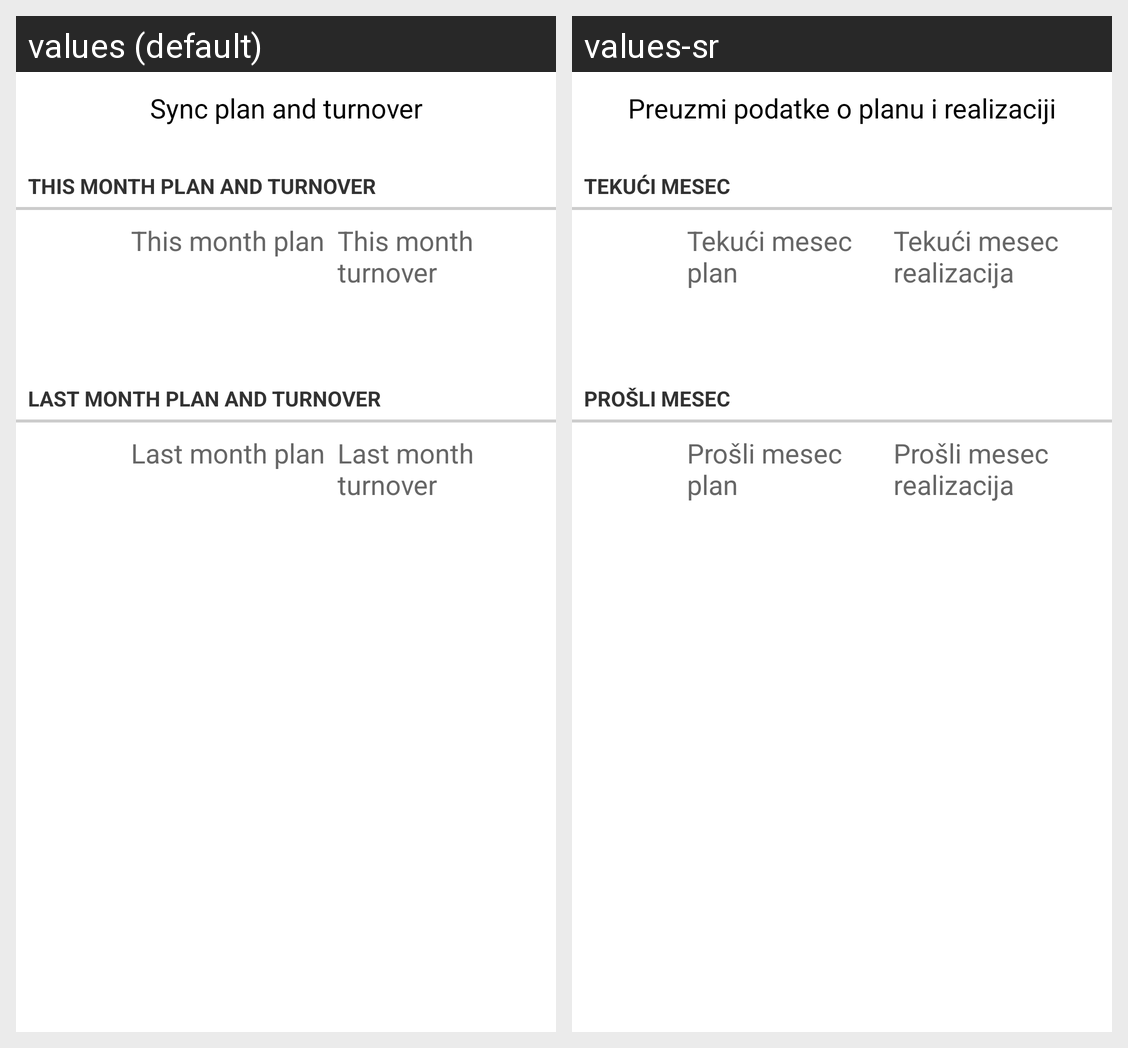

Locale-by-locale string values for the Android screen shown in this grid:
Android screen res/layout/fragment_plan_and_turnover.xml rendered under 2 locales, left to right: values (default), values-sr. Device: Nexus 5 (rendered at 1080×1920; each locale shown at half size, 540×960, under a caption strip naming it); theme MobileStoreTheme.
Strings drawn on this screen, with the default value and each locale's value (text and hints the layout hard-codes, and strings that could not be matched under every locale, appear in the picture but are not listed):

sync_sales_person_plan_and_turnover_button_title
  values: Sync plan and turnover
  values-sr: Preuzmi podatke o planu i realizaciji

this_month_label
  values: This month plan and turnover
  values-sr: Tekući mesec

this_month_plan_label
  values: This month plan
  values-sr: Tekući mesec plan

this_month_turnover_label
  values: This month turnover
  values-sr: Tekući mesec realizacija

last_month_label
  values: Last month plan and turnover
  values-sr: Prošli mesec

last_month_plan_label
  values: Last month plan
  values-sr: Prošli mesec plan

last_month_turnover_label
  values: Last month turnover
  values-sr: Prošli mesec realizacija
